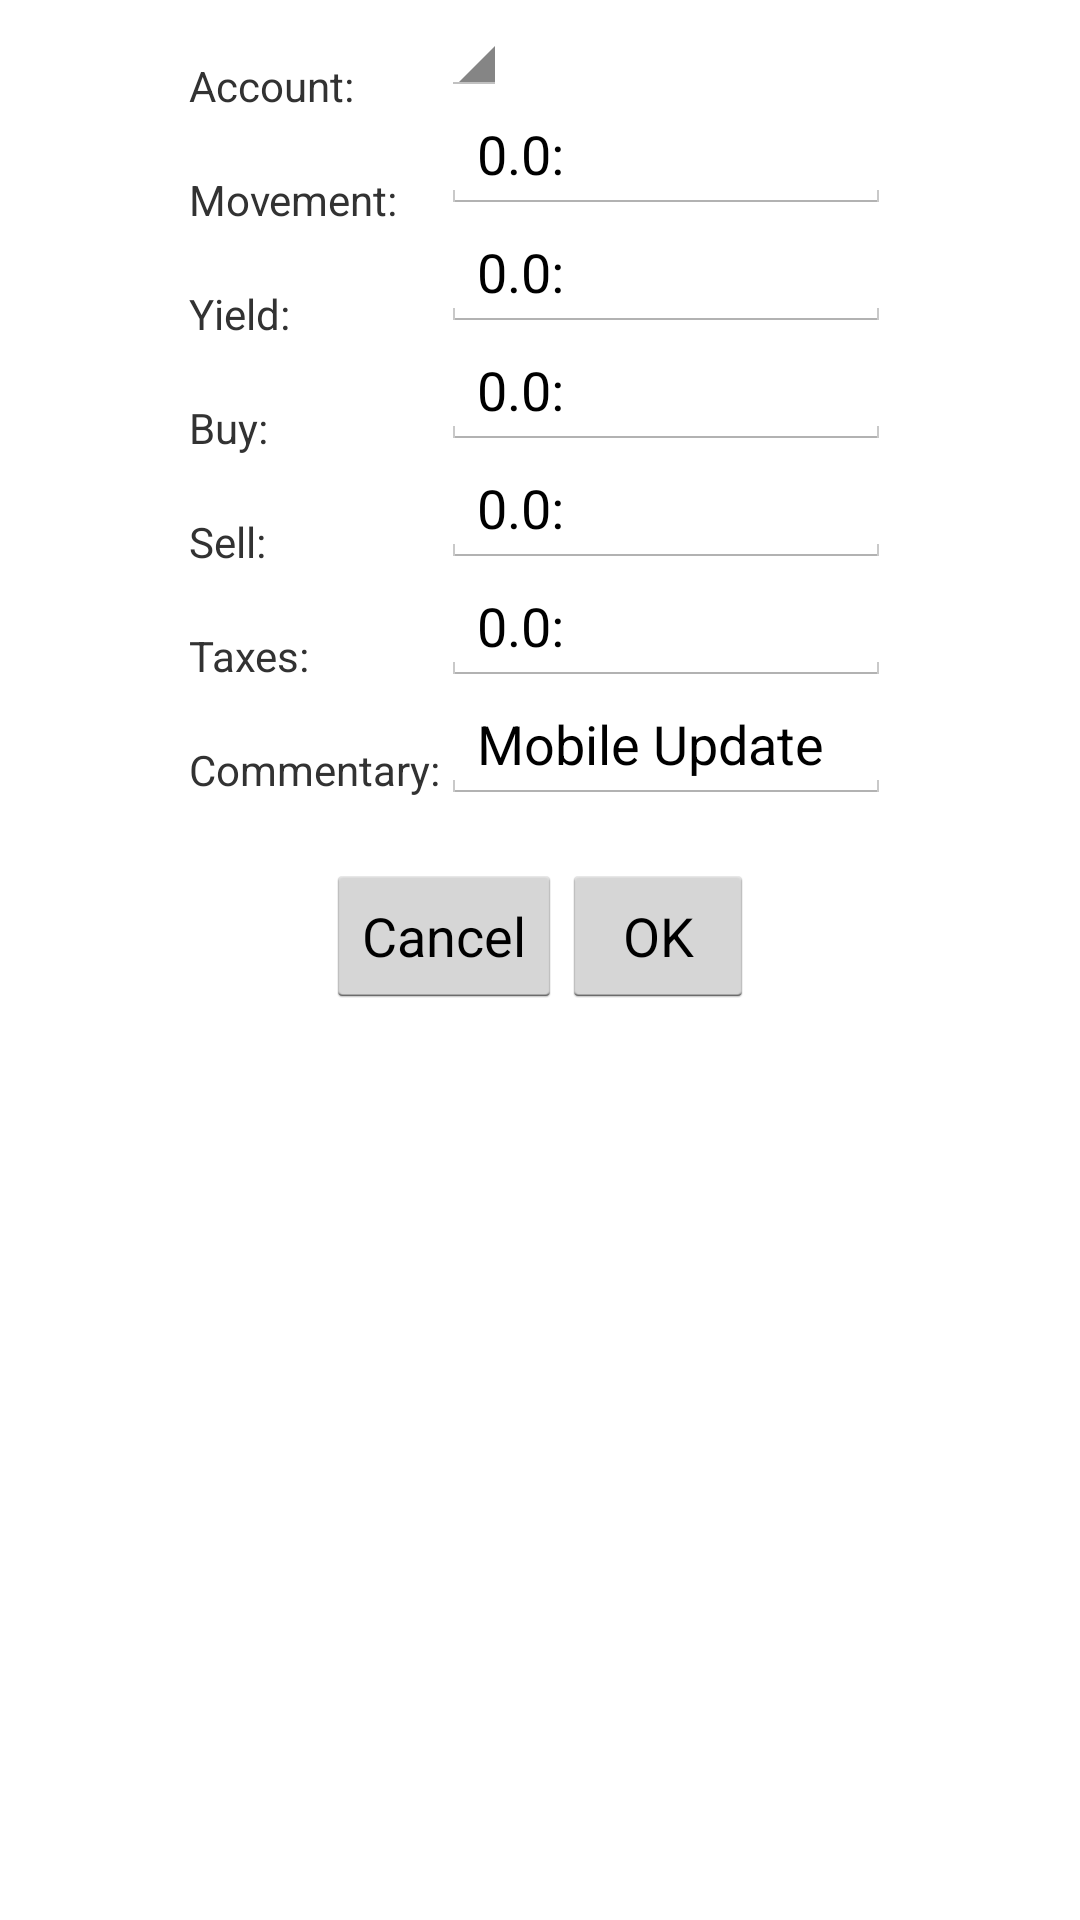

Android layout source for this screen:
<!-- AndroidManifest.xml: application theme AppTheme -->
<!-- res/layout/history_dialog.xml -->
<?xml version="1.0" encoding="utf-8"?>
<LinearLayout xmlns:android="http://schemas.android.com/apk/res/android"
    android:layout_width="match_parent"
    android:layout_height="match_parent"
    android:orientation="vertical">

    <LinearLayout
        android:layout_width="wrap_content"
        android:layout_height="wrap_content"
        android:layout_gravity="center"
        android:orientation="horizontal">

        <LinearLayout
            android:layout_width="match_parent"
            android:layout_height="wrap_content"
            android:orientation="vertical">

            <TextView
                android:layout_width="wrap_content"
                android:layout_height="wrap_content"
                android:height="38dp"
                android:gravity="bottom"
                android:text="@string/history_account" />

            <TextView
                android:layout_width="wrap_content"
                android:layout_height="wrap_content"
                android:height="38dp"
                android:gravity="bottom"
                android:text="@string/history_movement" />

            <TextView
                android:layout_width="wrap_content"
                android:layout_height="wrap_content"
                android:height="38dp"
                android:gravity="bottom"
                android:text="@string/history_yield" />

            <TextView
                android:layout_width="wrap_content"
                android:layout_height="wrap_content"
                android:height="38dp"
                android:gravity="bottom"
                android:text="@string/history_buy" />

            <TextView
                android:layout_width="wrap_content"
                android:layout_height="wrap_content"
                android:height="38dp"
                android:gravity="bottom"
                android:text="@string/history_sell" />

            <TextView
                android:layout_width="wrap_content"
                android:layout_height="wrap_content"
                android:height="38dp"
                android:gravity="bottom"
                android:text="@string/history_taxes" />

            <TextView
                android:layout_width="wrap_content"
                android:layout_height="wrap_content"
                android:height="38dp"
                android:gravity="bottom"
                android:text="@string/history_comment" />
        </LinearLayout>

        <LinearLayout
            android:layout_width="match_parent"
            android:layout_height="wrap_content"
            android:orientation="vertical">

            <Spinner
                android:id="@+id/accountList"
                android:layout_width="wrap_content"
                android:layout_height="wrap_content"
                android:singleLine="false" />

            <EditText
                android:id="@+id/liquidityMov"
                android:layout_width="wrap_content"
                android:layout_height="wrap_content"
                android:width="150dp"
                android:inputType="textNoSuggestions"
                android:text="@string/history_default_value" />

            <EditText
                android:id="@+id/yield"
                android:layout_width="wrap_content"
                android:layout_height="wrap_content"
                android:width="150dp"
                android:inputType="textNoSuggestions"
                android:text="@string/history_default_value" />

            <EditText
                android:id="@+id/buy"
                android:layout_width="wrap_content"
                android:layout_height="wrap_content"
                android:width="150dp"
                android:inputType="textNoSuggestions"
                android:text="@string/history_default_value" />

            <EditText
                android:id="@+id/sell"
                android:layout_width="wrap_content"
                android:layout_height="wrap_content"
                android:width="150dp"
                android:inputType="textNoSuggestions"
                android:text="@string/history_default_value" />

            <EditText
                android:id="@+id/taxe"
                android:layout_width="wrap_content"
                android:layout_height="wrap_content"
                android:width="150dp"
                android:inputType="textNoSuggestions"
                android:text="@string/history_default_value" />

            <EditText
                android:id="@+id/commentaryEditText"
                android:layout_width="wrap_content"
                android:layout_height="wrap_content"
                android:width="150dp"
                android:inputType="textNoSuggestions"
                android:text="@string/history_update" />
        </LinearLayout>
    </LinearLayout>

    <LinearLayout
        android:layout_width="match_parent"
        android:layout_height="wrap_content"
        android:layout_marginBottom="20dp"
        android:layout_marginTop="20dp"
        android:gravity="center_horizontal"
        android:orientation="horizontal">

        <Button
            android:id="@+id/dialogButtonCancel"
            android:layout_width="wrap_content"
            android:layout_height="wrap_content"
            android:text="@string/history_cancel" />

        <Button
            android:id="@+id/dialogButtonOK"
            android:layout_width="wrap_content"
            android:layout_height="wrap_content"
            android:text="@string/history_ok" />
    </LinearLayout>

</LinearLayout>
<!-- resources referenced by this layout -->
<resources>
  <string name="history_account">Account:</string>
  <string name="history_buy">Buy:</string>
  <string name="history_cancel"> Cancel </string>
  <string name="history_comment">Commentary:</string>
  <string name="history_default_value">0.0:</string>
  <string name="history_movement">Movement:</string>
  <string name="history_ok"> OK </string>
  <string name="history_sell">Sell:</string>
  <string name="history_taxes">Taxes:</string>
  <string name="history_update">Mobile Update</string>
  <string name="history_yield">Yield:</string>
  <style name="AppTheme" parent="AppBaseTheme">
          
          
      </style>
  <style name="AppBaseTheme" parent="android:Theme.Light">
          
        
      </style>
</resources>
